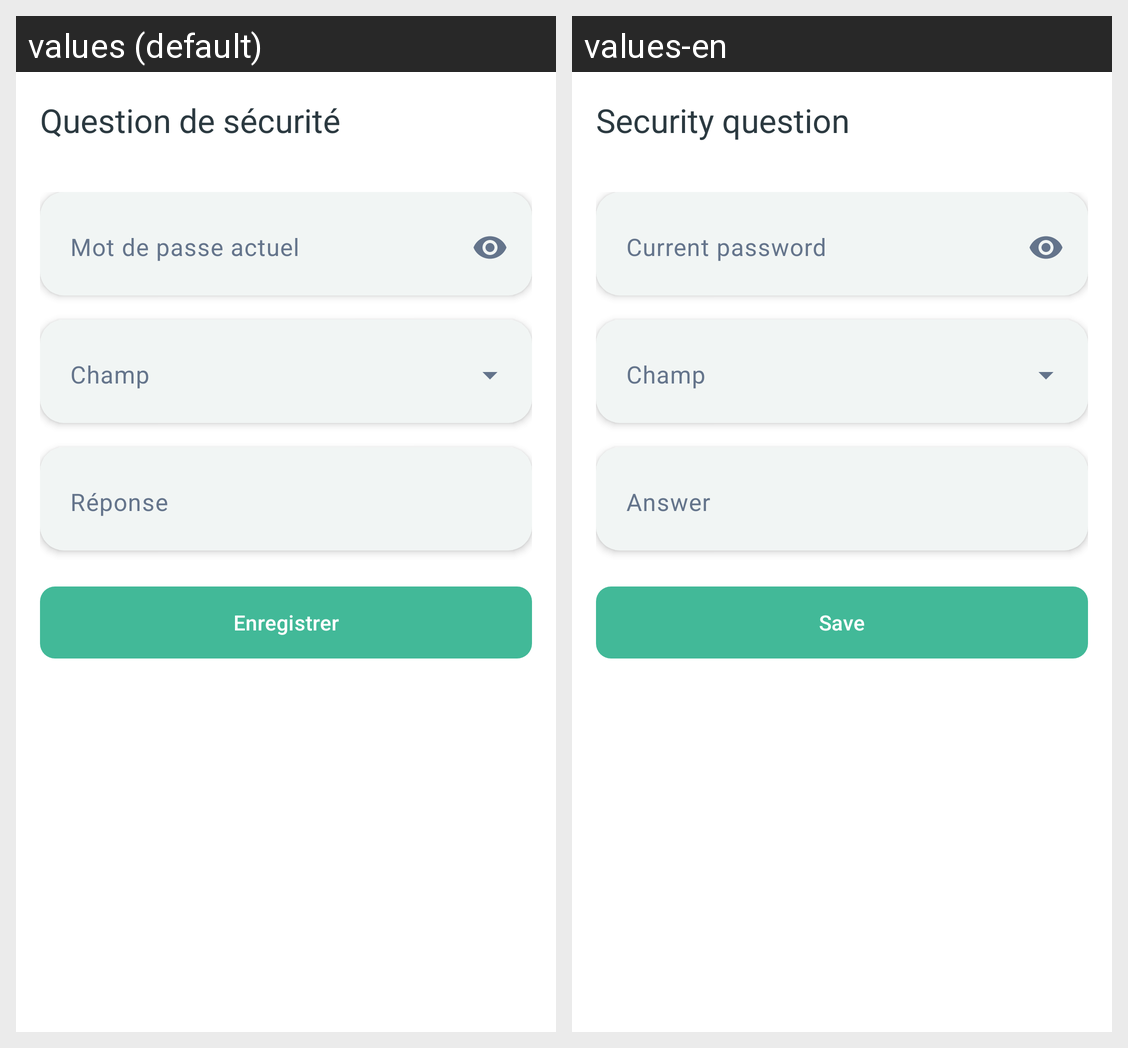

The same Android screen rendered under two of its app's locales, left to right. List the strings drawn on it with the default value and each locale's translation.
Android screen res/layout/fragment_security_question.xml rendered under 2 locales, left to right: values (default), values-en. Device: Nexus 5 (rendered at 1080×1920; each locale shown at half size, 540×960, under a caption strip naming it); theme Theme.Arzikina.
Strings drawn on this screen, with the default value and each locale's value (text and hints the layout hard-codes, and strings that could not be matched under every locale, appear in the picture but are not listed):

update_security_question_title
  values: Question de sécurité
  values-en: Security question

profile_current_password_label
  values: Mot de passe actuel
  values-en: Current password

register_security_answer_label
  values: Réponse
  values-en: Answer

update_security_question_submit_action
  values: Enregistrer
  values-en: Save
